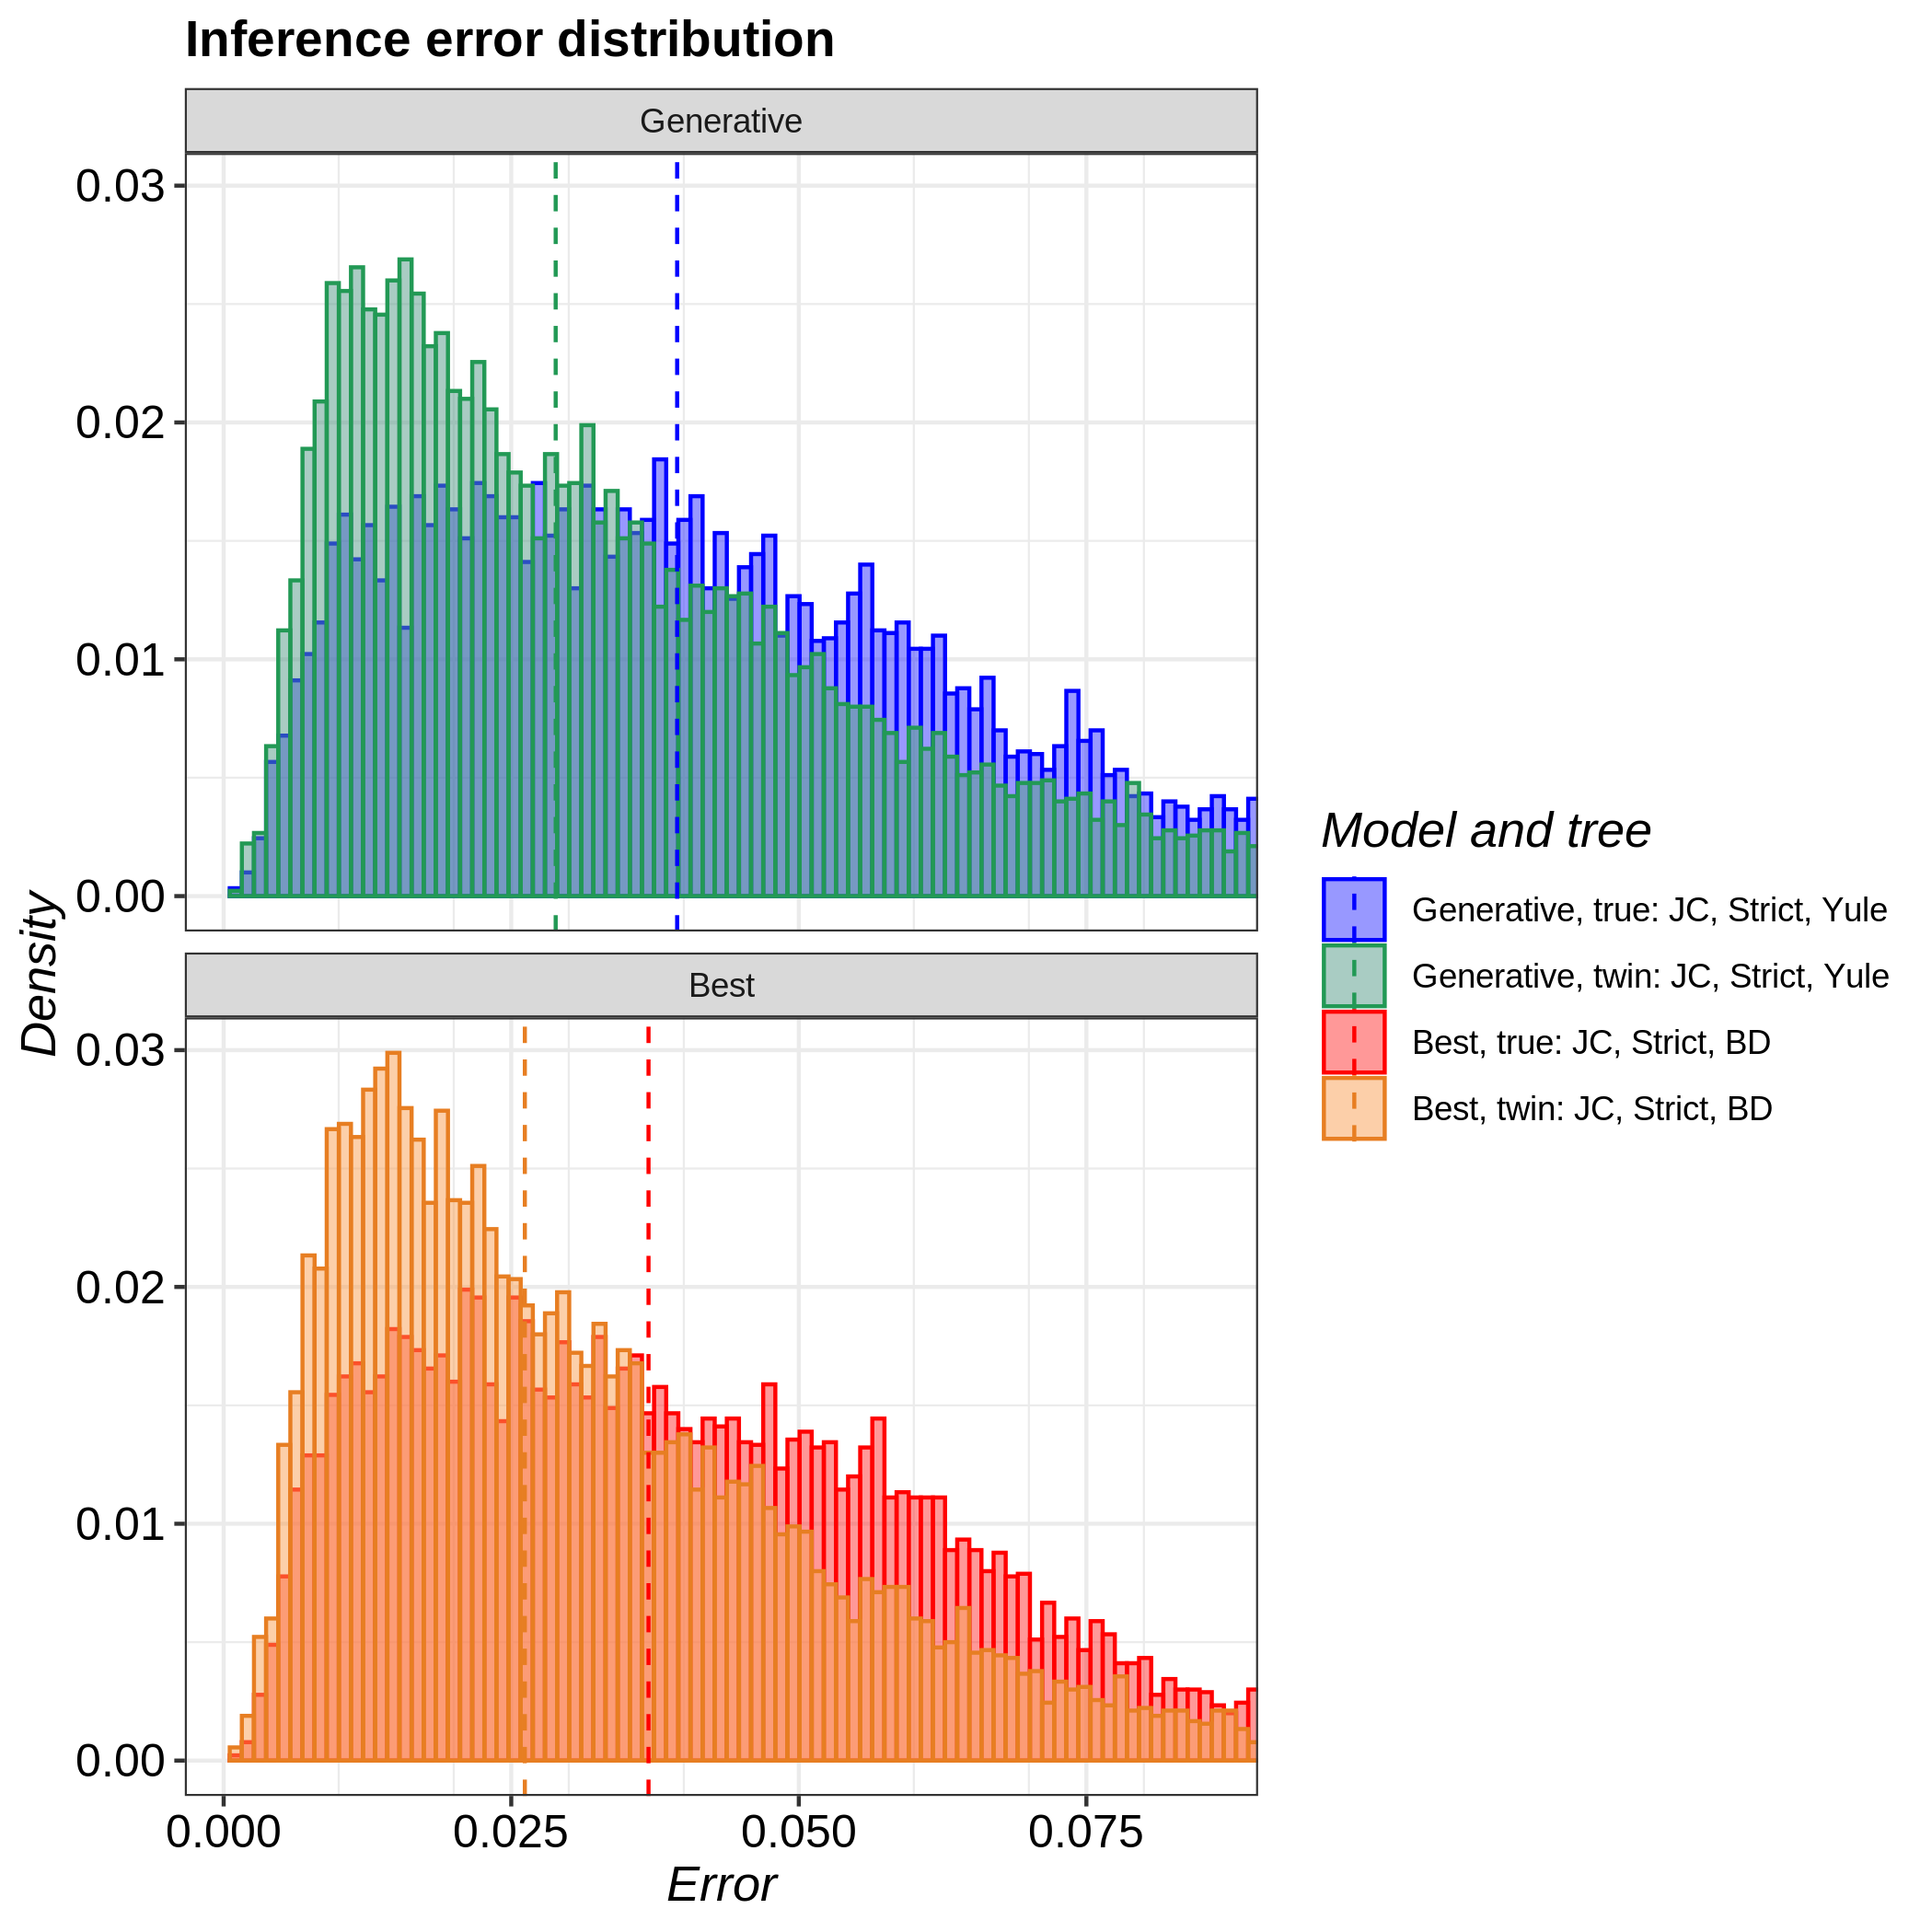

The table this chart was drawn from, first rows:
tree, inference_model, inference_model_weight, site_model, clock_model, tree_prior, error_1, error_2, error_3, error_4, error_5, error_6, error_7, error_8, error_9, error_10, error_11, error_12, error_13, error_14, error_15, error_16, error_17, error_18
true, generative, NA, JC69, strict, yule, 0.05961, 0.0519, 0.03868, 0.0318, 0.01509, 0.05413, 0.005691, 0.03676, 0.01451, 0.06186, 0.006276, 0.0434, 0.04346, 0.0334, 0.02064, 0.01318, 0.02033, 0.01574
true, candidate, 0.9739, JC69, strict, birth_death, 0.03736, 0.04398, 0.0625, 0.1112, 0.1247, 0.03908, 0.04939, 0.01514, 0.03819, 0.02471, 0.02338, 0.08459, 0.009317, 0.1421, 0.03311, 0.0364, 0.0172, 0.0845
twin, generative, NA, JC69, strict, yule, 0.01381, 0.01105, 0.03679, 0.01959, 0.08205, 0.04626, 0.0399, 0.02571, 0.02979, 0.04308, 0.02862, 0.006724, 0.04496, 0.007788, 0.04133, 0.02893, 0.006115, 0.0232
twin, candidate, 0.5581, JC69, strict, birth_death, 0.007659, 0.01168, 0.0554, 0.008612, 0.01451, 0.1068, 0.04697, 0.07008, 0.015, 0.02946, 0.01409, 0.04859, 0.05313, 0.02554, 0.01458, 0.08141, 0.01803, 0.03947
